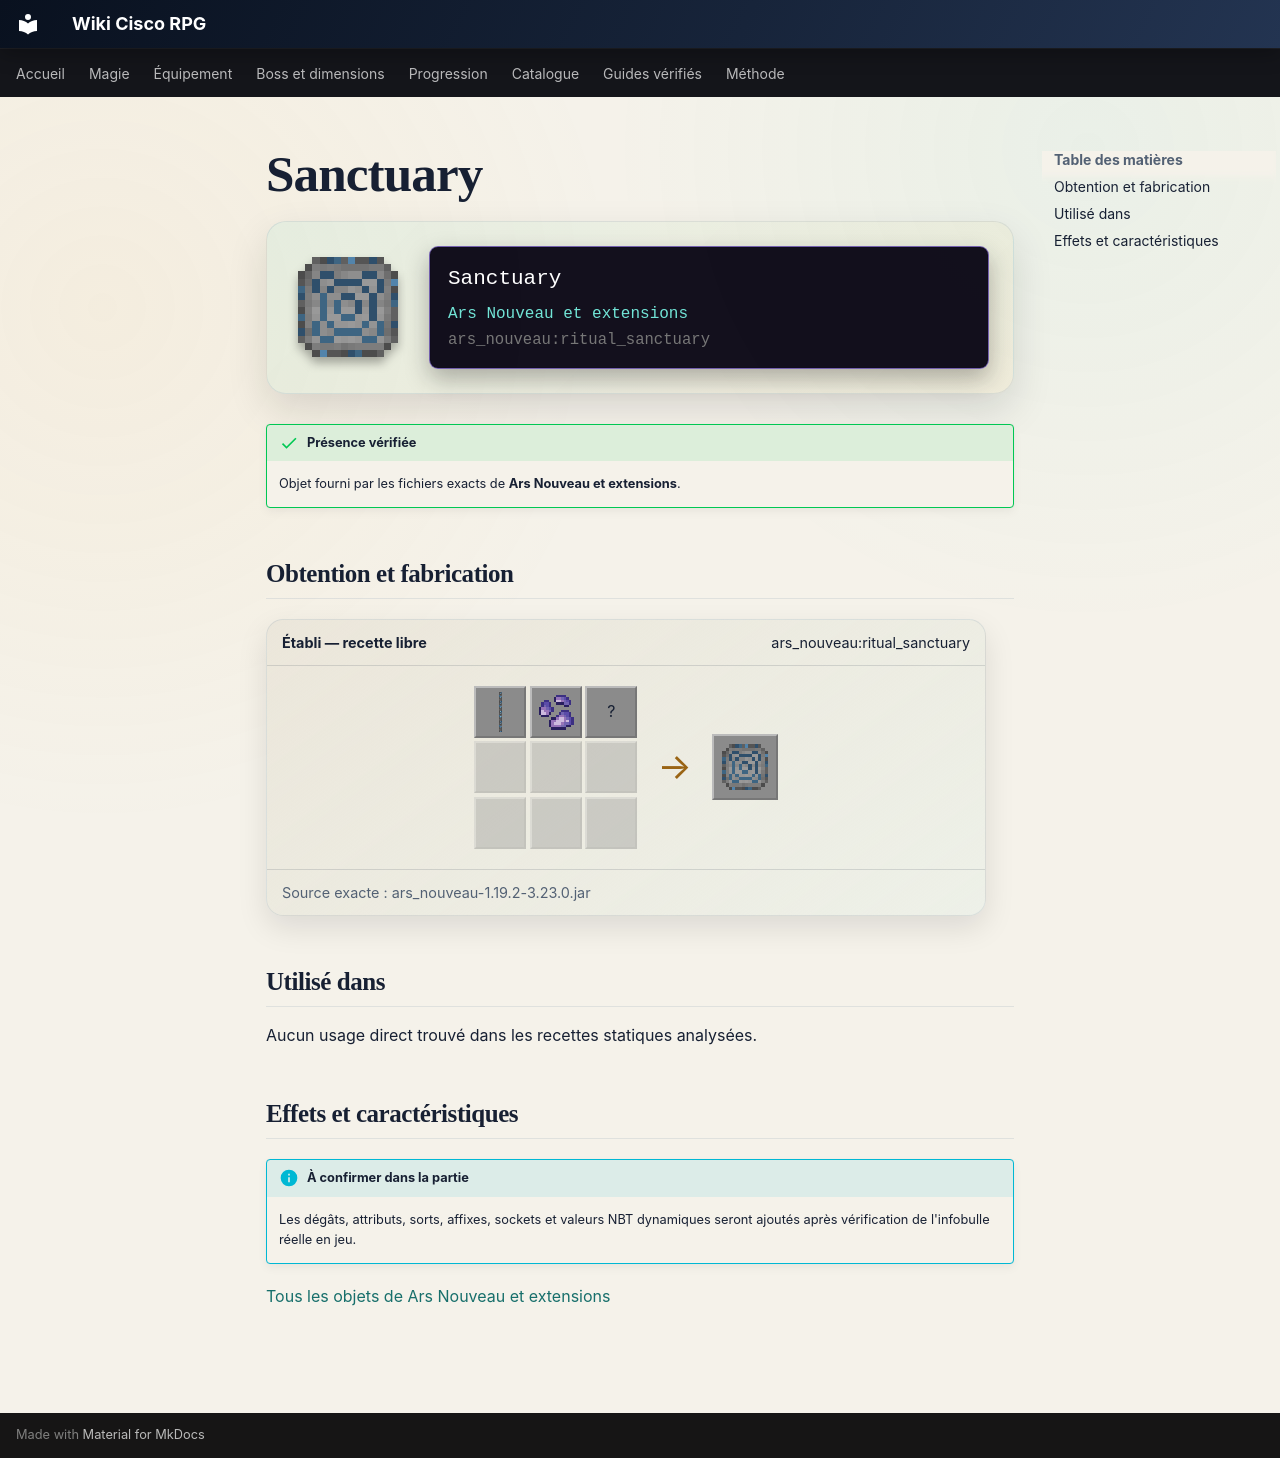

repository: Kloups-Dev/wiki-cisco-rpg · page: catalogue/objets/ars_nouveau/ritual_sanctuary/index.html · generator: mkdocs

# Sanctuary

<div class="mc-item-showcase">
<img class="mc-item-icon" src="../../../../assets/generated/items/ars_nouveau/ritual_sanctuary.png" alt="Sanctuary">
<div class="mc-tooltip-card">
<div class="mc-tooltip-card__name">Sanctuary</div>
<div class="mc-tooltip-card__mod">Ars Nouveau et extensions</div>
<div class="mc-tooltip-card__id">ars_nouveau:ritual_sanctuary</div>
</div>
</div>

!!! success "Présence vérifiée"
    Objet fourni par les fichiers exacts de **Ars Nouveau et extensions**.

## Obtention et fabrication

<div class="jei-recipe"><div class="jei-recipe__head"><strong>Établi — recette libre</strong><span>ars_nouveau:ritual_sanctuary</span></div><div class="jei-recipe__body"><div class="jei-grid"><a class="jei-slot" href="../../../../catalogue/objets/ars_nouveau/blue_archwood_log/" title="Bûche Archwood en cascade (ars_nouveau:blue_archwood_log)"><img src="../../../../assets/generated/items/ars_nouveau/blue_archwood_log.png" alt="" loading="lazy"></a><a class="jei-slot" href="../../../../catalogue/objets/ars_nouveau/water_essence/" title="Essence d&#x27;eau (ars_nouveau:water_essence)"><img src="../../../../assets/generated/items/ars_nouveau/water_essence.png" alt="" loading="lazy"></a><span class="jei-slot" title="Sea Lantern (minecraft:sea_lantern)">?</span><span class="jei-slot jei-slot--empty"></span><span class="jei-slot jei-slot--empty"></span><span class="jei-slot jei-slot--empty"></span><span class="jei-slot jei-slot--empty"></span><span class="jei-slot jei-slot--empty"></span><span class="jei-slot jei-slot--empty"></span></div><span class="jei-arrow">→</span><span class="jei-slot jei-slot--result"><img src="../../../../assets/generated/items/ars_nouveau/ritual_sanctuary.png" alt=""></span></div><div class="jei-recipe__source">Source exacte : ars_nouveau-1.19.2-3.23.0.jar</div></div>

## Utilisé dans

Aucun usage direct trouvé dans les recettes statiques analysées.

## Effets et caractéristiques

!!! info "À confirmer dans la partie"
    Les dégâts, attributs, sorts, affixes, sockets et valeurs NBT dynamiques seront ajoutés après vérification de l'infobulle réelle en jeu.

[Tous les objets de Ars Nouveau et extensions](../../../contenu/ars-nouveau.md)
